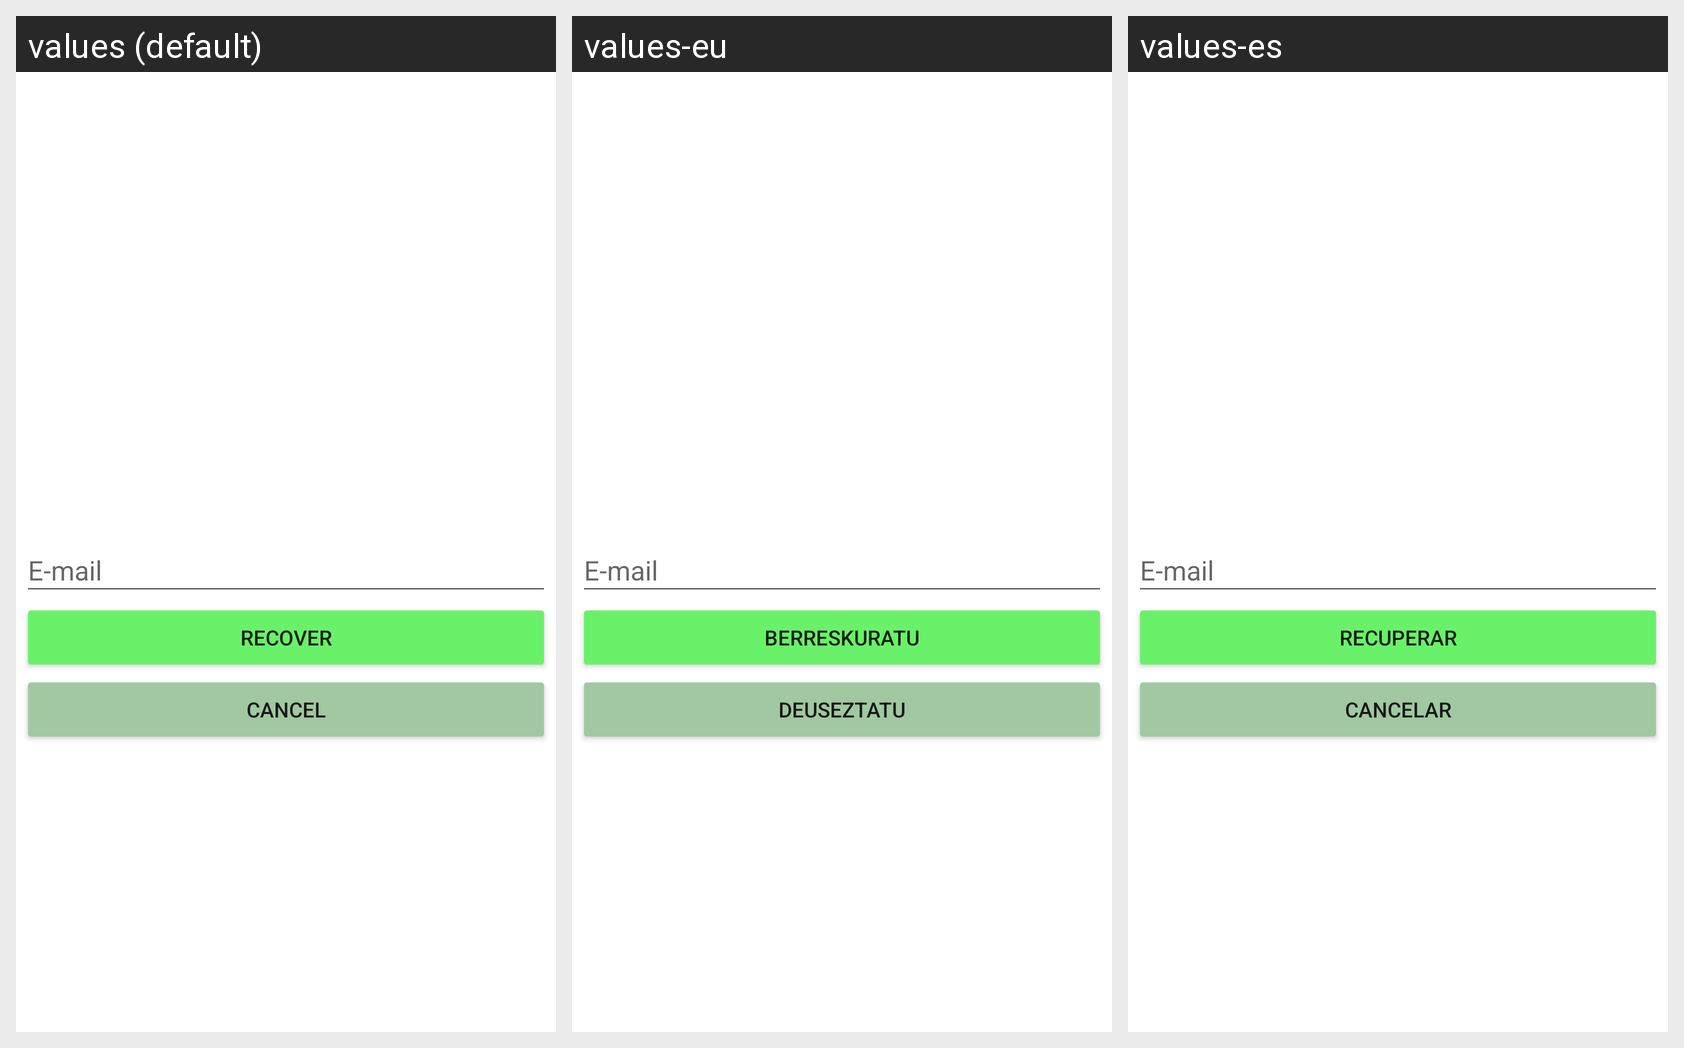

Translations of the strings shown on this Android screen, per locale in the grid:
Android screen res/layout/recup_cont.xml rendered under 3 locales, left to right: values (default), values-eu, values-es. Device: Nexus 5 (rendered at 1080×1920; each locale shown at half size, 540×960, under a caption strip naming it); theme Theme.Restaurante.
Strings drawn on this screen, with the default value and each locale's value (text and hints the layout hard-codes, and strings that could not be matched under every locale, appear in the picture but are not listed):

email
  values: E-mail
  values-eu: E-mail
  values-es: E-mail

recBut
  values: RECOVER
  values-eu: BERRESKURATU
  values-es: RECUPERAR

cancelar
  values: CANCEL
  values-eu: DEUSEZTATU
  values-es: CANCELAR
